Dataset: processed (GitHub, Agya-Aboagye-Otchere/CSCI-6379-3D-Printing-Defect-Detection-and-Correction). Classes: bed adhesion, layer shifting, over extrusion, stringing, under extrusion, warping.

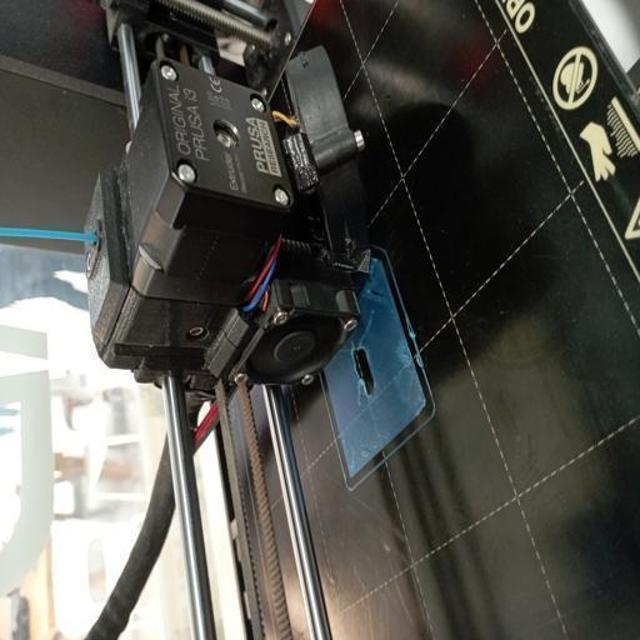
Label: bed adhesion

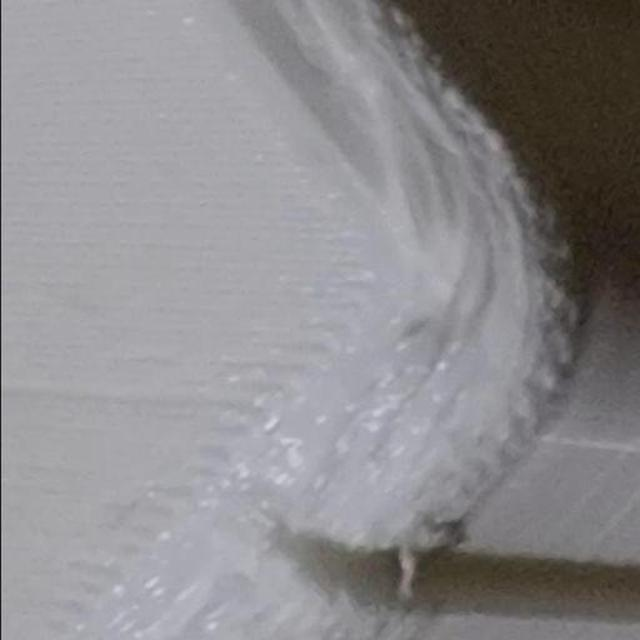
Label: over extrusion

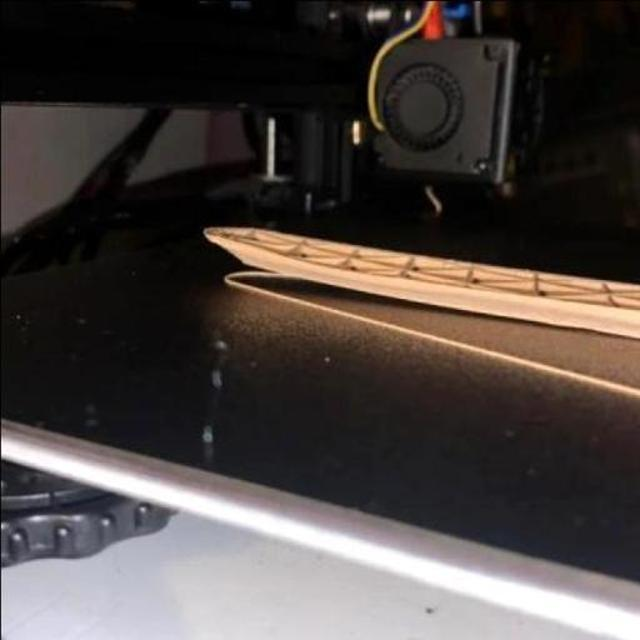
Label: warping

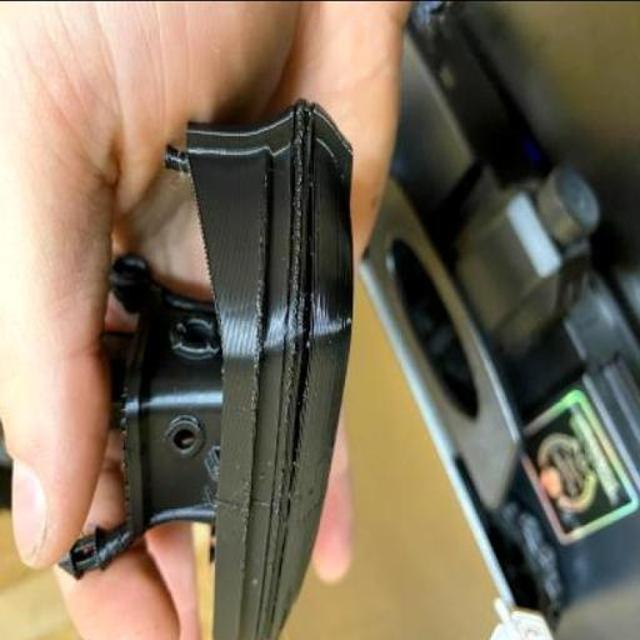
Label: under extrusion

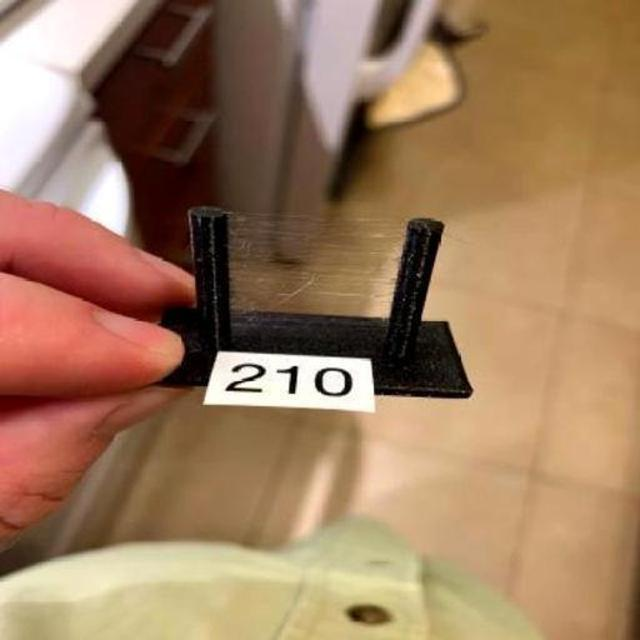
Label: stringing

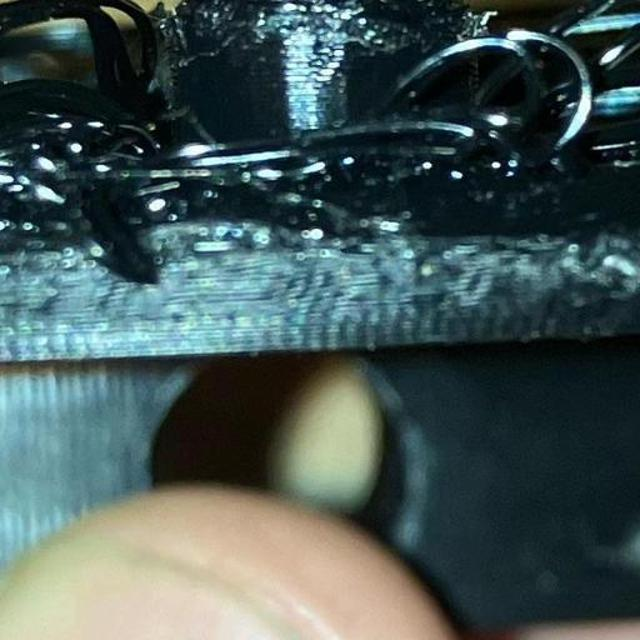
Label: over extrusion
